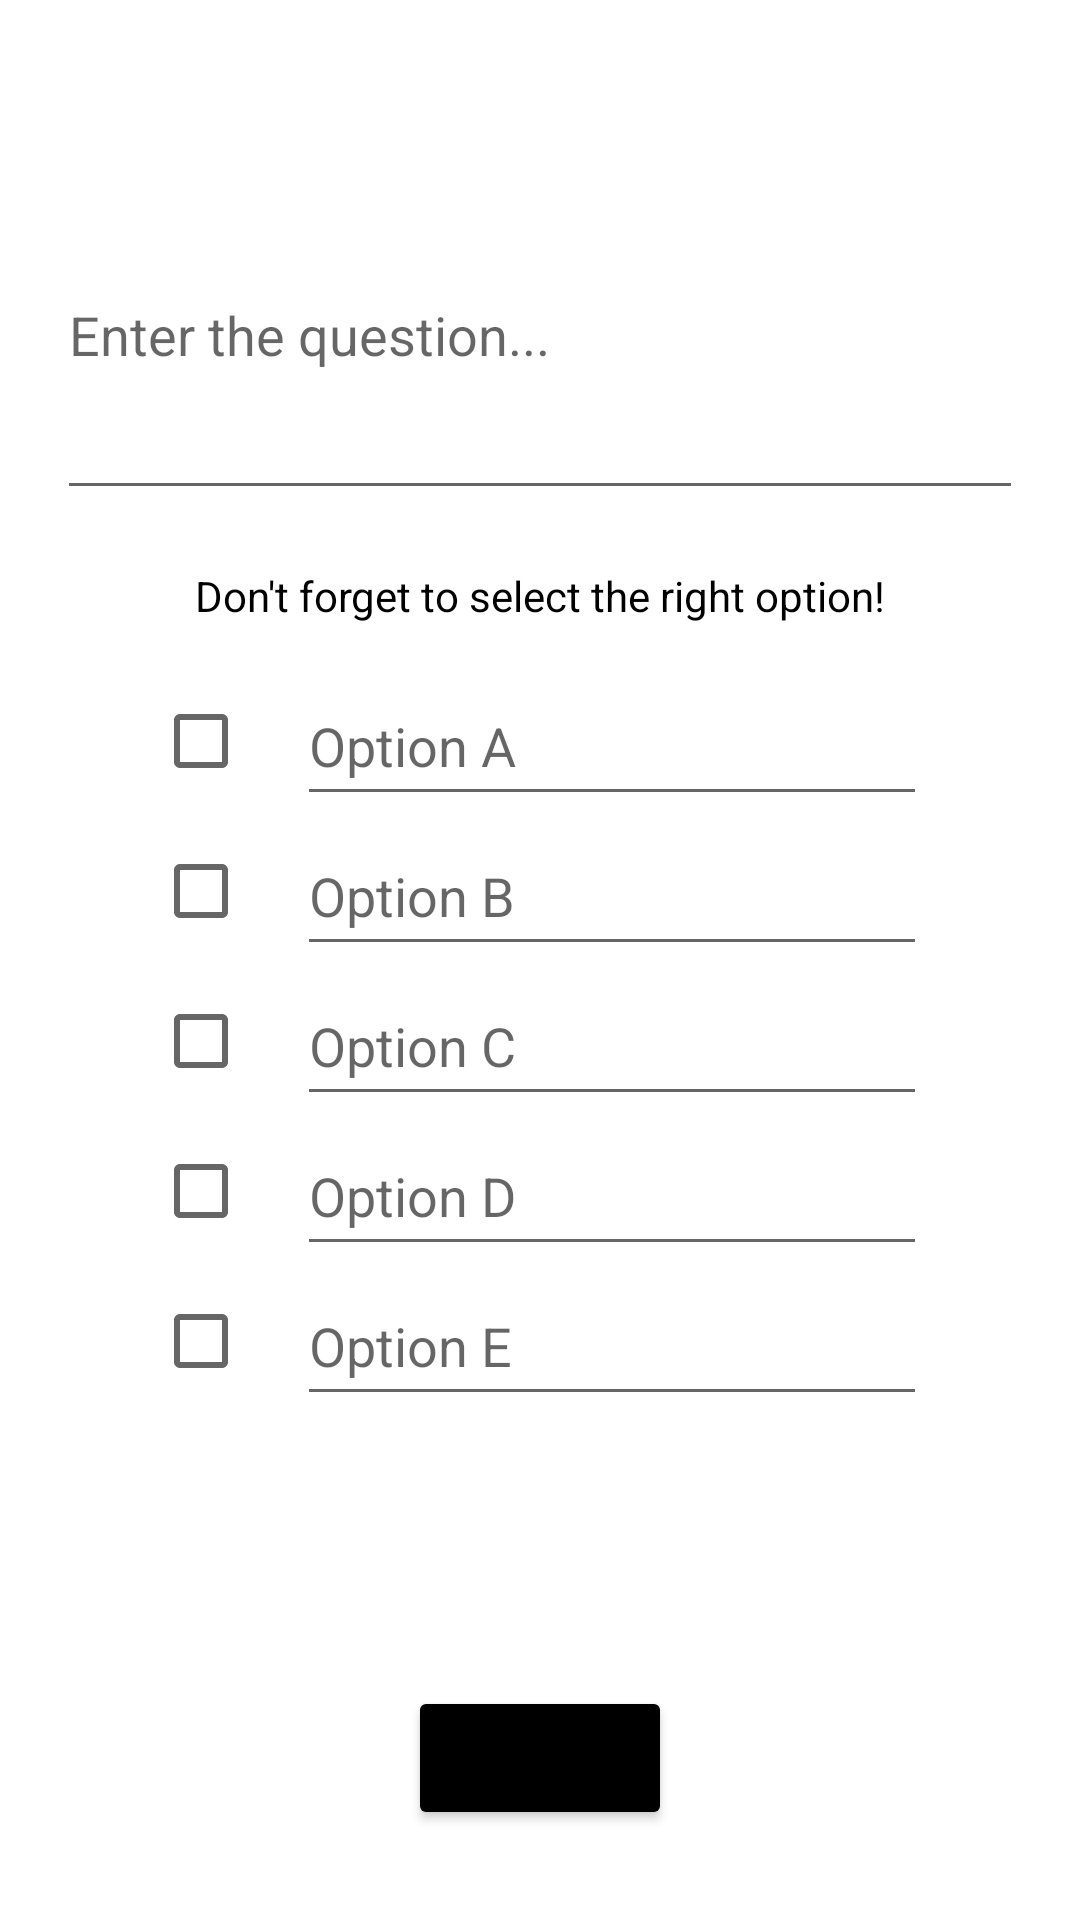

Write the Android layout XML for this screen, with the resource values it uses.
<!-- AndroidManifest.xml: application theme Theme.example -->
<!-- res/layout/activity_add_questions.xml -->
<?xml version="1.0" encoding="utf-8"?>
<androidx.constraintlayout.widget.ConstraintLayout xmlns:android="http://schemas.android.com/apk/res/android"
    xmlns:app="http://schemas.android.com/apk/res-auto"
    xmlns:tools="http://schemas.android.com/tools"
    android:layout_width="match_parent"
    android:layout_height="match_parent"
    tools:context=".AddQuestionsActivity">

    <EditText
        android:id="@+id/editTextQuestion"
        android:layout_width="322dp"

        android:layout_height="120dp"
        android:layout_marginStart="16dp"
        android:layout_marginTop="50dp"
        android:layout_marginEnd="16dp"
        android:layout_marginBottom="93dp"
        android:ems="10"
        android:hint="Enter the question..."
        android:inputType="textMultiLine"
        app:layout_constraintBottom_toTopOf="@+id/textViewInfo"
        app:layout_constraintEnd_toEndOf="parent"
        app:layout_constraintStart_toStartOf="parent"
        app:layout_constraintTop_toTopOf="parent" />

    <LinearLayout
        android:id="@+id/linearLayoutOut"
        android:layout_width="wrap_content"
        android:layout_height="wrap_content"
        android:layout_marginTop="10dp"
        android:orientation="horizontal"
        app:layout_constraintEnd_toEndOf="parent"
        app:layout_constraintStart_toStartOf="parent"
        app:layout_constraintTop_toBottomOf="@+id/textViewInfo">

        <LinearLayout
            android:id="@+id/linearLayout2"
            android:layout_width="wrap_content"
            android:layout_height="wrap_content"
            android:orientation="vertical">

            <CheckBox
                android:id="@+id/checkBoxA"
                android:layout_width="match_parent"
                android:layout_height="50dp" />

            <CheckBox
                android:id="@+id/checkBoxB"
                android:layout_width="match_parent"
                android:layout_height="50dp" />

            <CheckBox
                android:id="@+id/checkBoxC"
                android:layout_width="match_parent"
                android:layout_height="50dp" />

            <CheckBox
                android:id="@+id/checkBoxD"
                android:layout_width="match_parent"
                android:layout_height="50dp" />

            <CheckBox
                android:id="@+id/checkBoxE"
                android:layout_width="match_parent"
                android:layout_height="50dp" />
        </LinearLayout>

        <LinearLayout
            android:id="@+id/linearLayout"
            android:layout_width="wrap_content"
            android:layout_height="wrap_content"
            android:orientation="vertical">

            <EditText
                android:id="@+id/editTextOptionA"
                android:layout_width="match_parent"
                android:layout_height="50dp"
                android:ems="10"
                android:hint="Option A"
                android:inputType="textPersonName" />

            <EditText
                android:id="@+id/editTextOptionB"
                android:layout_width="match_parent"
                android:layout_height="50dp"
                android:ems="10"
                android:hint="Option B"
                android:inputType="textPersonName" />

            <EditText
                android:id="@+id/editTextOptionC"
                android:layout_width="match_parent"
                android:layout_height="50dp"
                android:ems="10"
                android:hint="Option C"
                android:inputType="textPersonName" />

            <EditText
                android:id="@+id/editTextOptionD"
                android:layout_width="match_parent"
                android:layout_height="50dp"
                android:ems="10"
                android:hint="Option D"
                android:inputType="textPersonName" />

            <EditText
                android:id="@+id/editTextOptionE"
                android:layout_width="match_parent"
                android:layout_height="50dp"
                android:ems="10"
                android:hint="Option E"
                android:inputType="textPersonName" />
        </LinearLayout>
    </LinearLayout>

    <TextView
        android:id="@+id/textViewInfo"
        android:layout_width="255dp"
        android:layout_height="27dp"
        android:layout_marginTop="15dp"
        android:gravity="center"
        android:text="Don't forget to select the right option!"
        android:textColor="#000000"
        app:layout_constraintEnd_toEndOf="parent"
        app:layout_constraintStart_toStartOf="parent"
        app:layout_constraintTop_toBottomOf="@id/editTextQuestion" />

    <Button
        android:id="@+id/buttonSave"
        android:layout_width="wrap_content"
        android:layout_height="wrap_content"
        android:layout_marginBottom="30dp"
        android:onClick="save"
        android:text="Save"
        android:backgroundTint="@color/black"
        app:layout_constraintBottom_toBottomOf="parent"
        app:layout_constraintEnd_toEndOf="parent"
        app:layout_constraintStart_toStartOf="parent" />


</androidx.constraintlayout.widget.ConstraintLayout>
<!-- resources referenced by this layout -->
<resources>
  <style name="Theme.example" parent="Theme.MaterialComponents.DayNight.DarkActionBar">
          
          <item name="colorPrimary">@color/purple_500</item>
          <item name="colorPrimaryVariant">@color/purple_700</item>
          <item name="colorOnPrimary">@color/white</item>
          
          <item name="colorSecondary">@color/teal_200</item>
          <item name="colorSecondaryVariant">@color/teal_700</item>
          <item name="colorOnSecondary">@color/black</item>
          
          <item name="android:statusBarColor" tools:targetApi="l">?attr/colorPrimaryVariant</item>
          
      </style>
  <!-- not gathered from this repository: default colours our renderer supplied (Android Studio template values) -->
  <color name="purple_500">#FF6200EE</color>
  <color name="purple_700">#FF3700B3</color>
  <color name="teal_200">#FF03DAC5</color>
  <color name="teal_700">#FF018786</color>
  <color name="black">#FF000000</color>
  <color name="white">#FFFFFFFF</color>
</resources>
